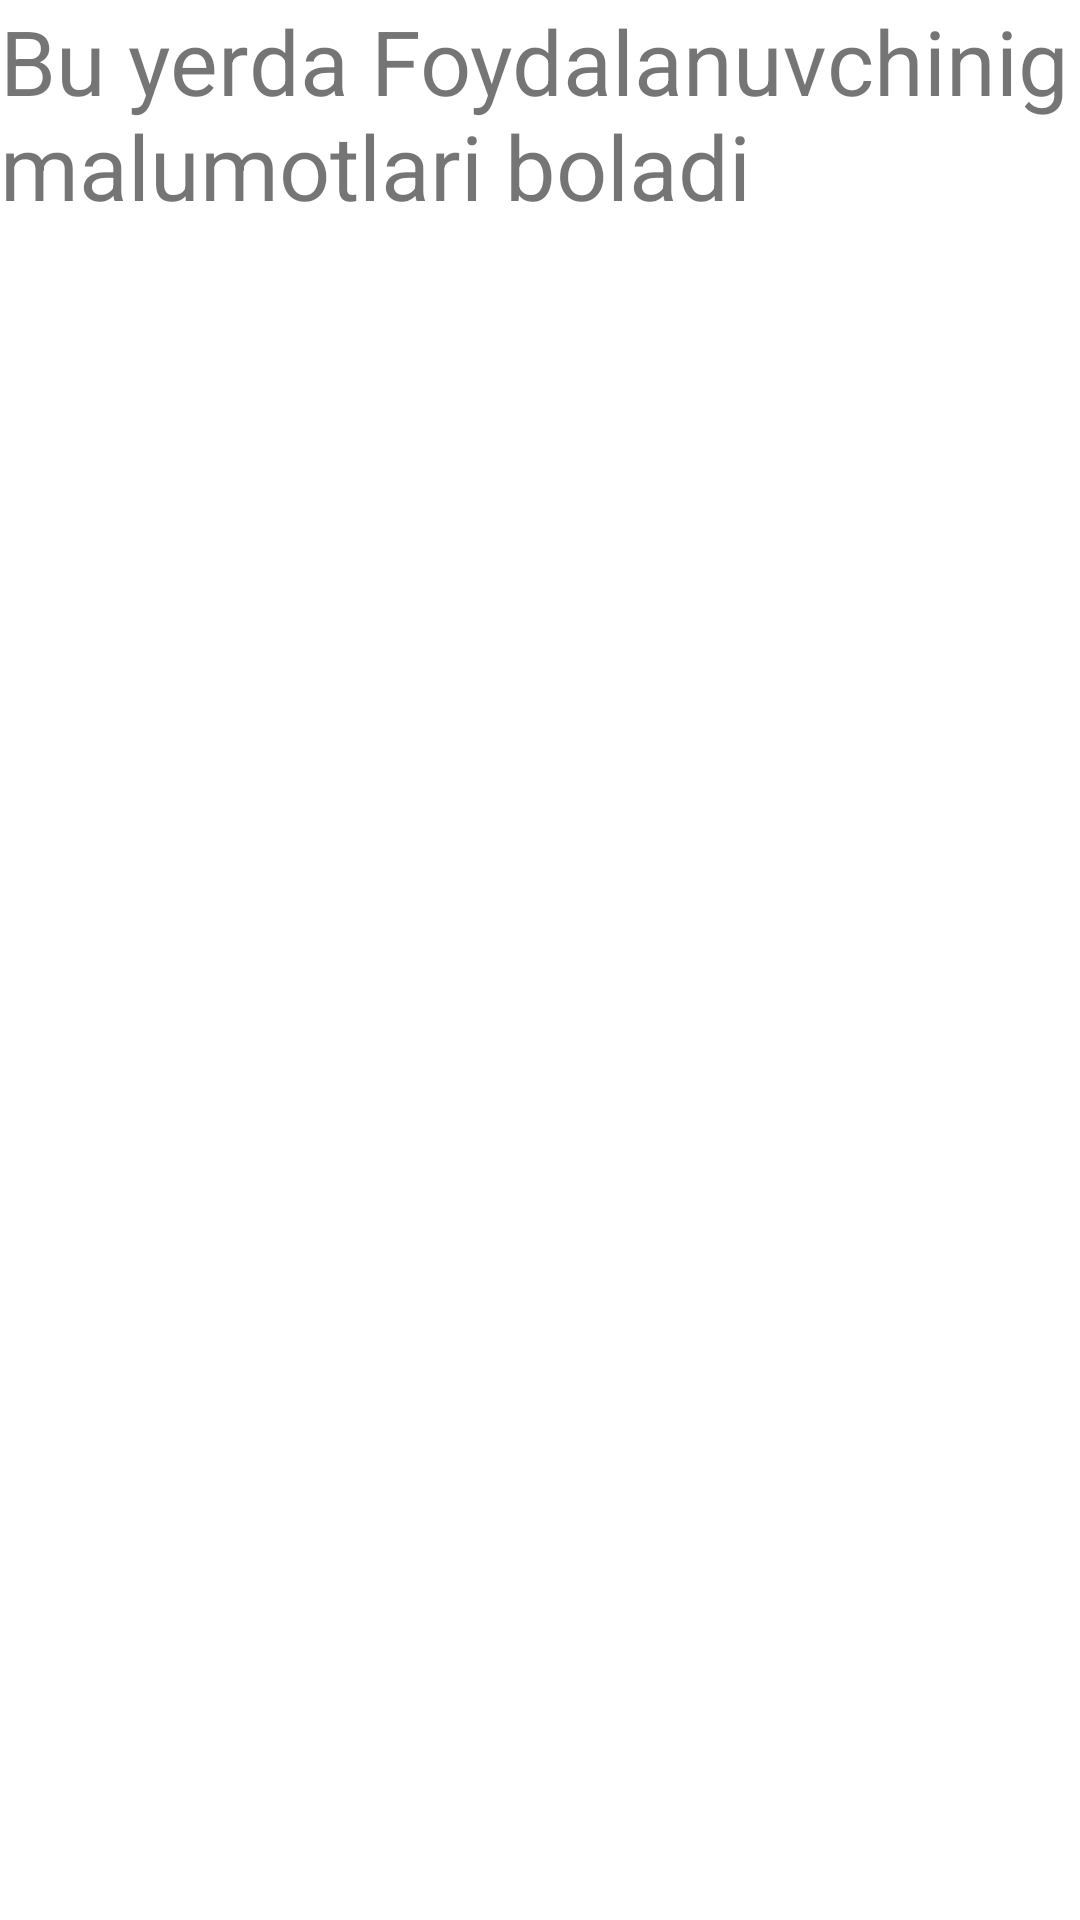

Layout XML and referenced resources for this Android screen:
<!-- AndroidManifest.xml: application theme Theme.Humo_Booking -->
<!-- res/layout/fragment_profil_info.xml -->
<?xml version="1.0" encoding="utf-8"?>
<FrameLayout xmlns:android="http://schemas.android.com/apk/res/android"
    xmlns:tools="http://schemas.android.com/tools"
    android:layout_width="match_parent"
    android:layout_height="match_parent"
    tools:context=".ProfilInfo">

    
    <TextView
        android:layout_width="match_parent"
        android:layout_height="match_parent"
        android:text="Bu yerda Foydalanuvchinig malumotlari boladi"
        android:textSize="30sp"/>

</FrameLayout>
<!-- resources referenced by this layout -->
<resources>
  <style name="Theme.Humo_Booking" parent="Theme.MaterialComponents.Light.DarkActionBar">
          
  
          <item name="colorPrimary"> #181E40</item>
          <item name="colorPrimaryVariant">#181E40</item>
          <item name="colorOnPrimary">@color/white</item>
          
          <item name="colorSecondary">@color/teal_200</item>
          <item name="colorSecondaryVariant">@color/teal_700</item>
          <item name="colorOnSecondary">@color/black</item>
          
          <item name="android:statusBarColor">?attr/colorPrimaryVariant</item>
          
      </style>
  <color name="white">#FFFFFFFF</color>
  <color name="teal_200">#FF03DAC5</color>
  <color name="teal_700">#FF018786</color>
  <color name="black">#FF000000</color>
</resources>
